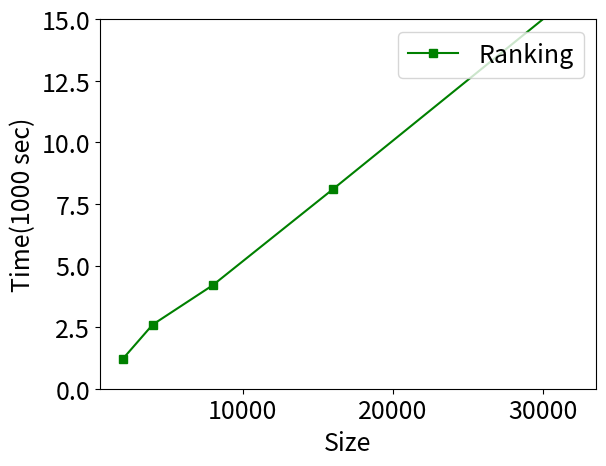

Write the Python code that produced this figure.
import matplotlib.pyplot as plt
import matplotlib

font = {'size': 18}
matplotlib.rc('font', **font)

x = [2000,4000,8000,16000,32000]
y1 =[1.2, 2.6,4.2,8.1,16]
fig, ax1 = plt.subplots()


ax1.plot(x, y1, 'g-s',label='Ranking')

ax1.set_xlabel('Size')
ax1.set_ylabel('Time(1000 sec)')

ax1.set_ylim(0,15)

plt.legend(loc="upper right")

plt.savefig('propagation_scalWiki.eps',format='eps')
